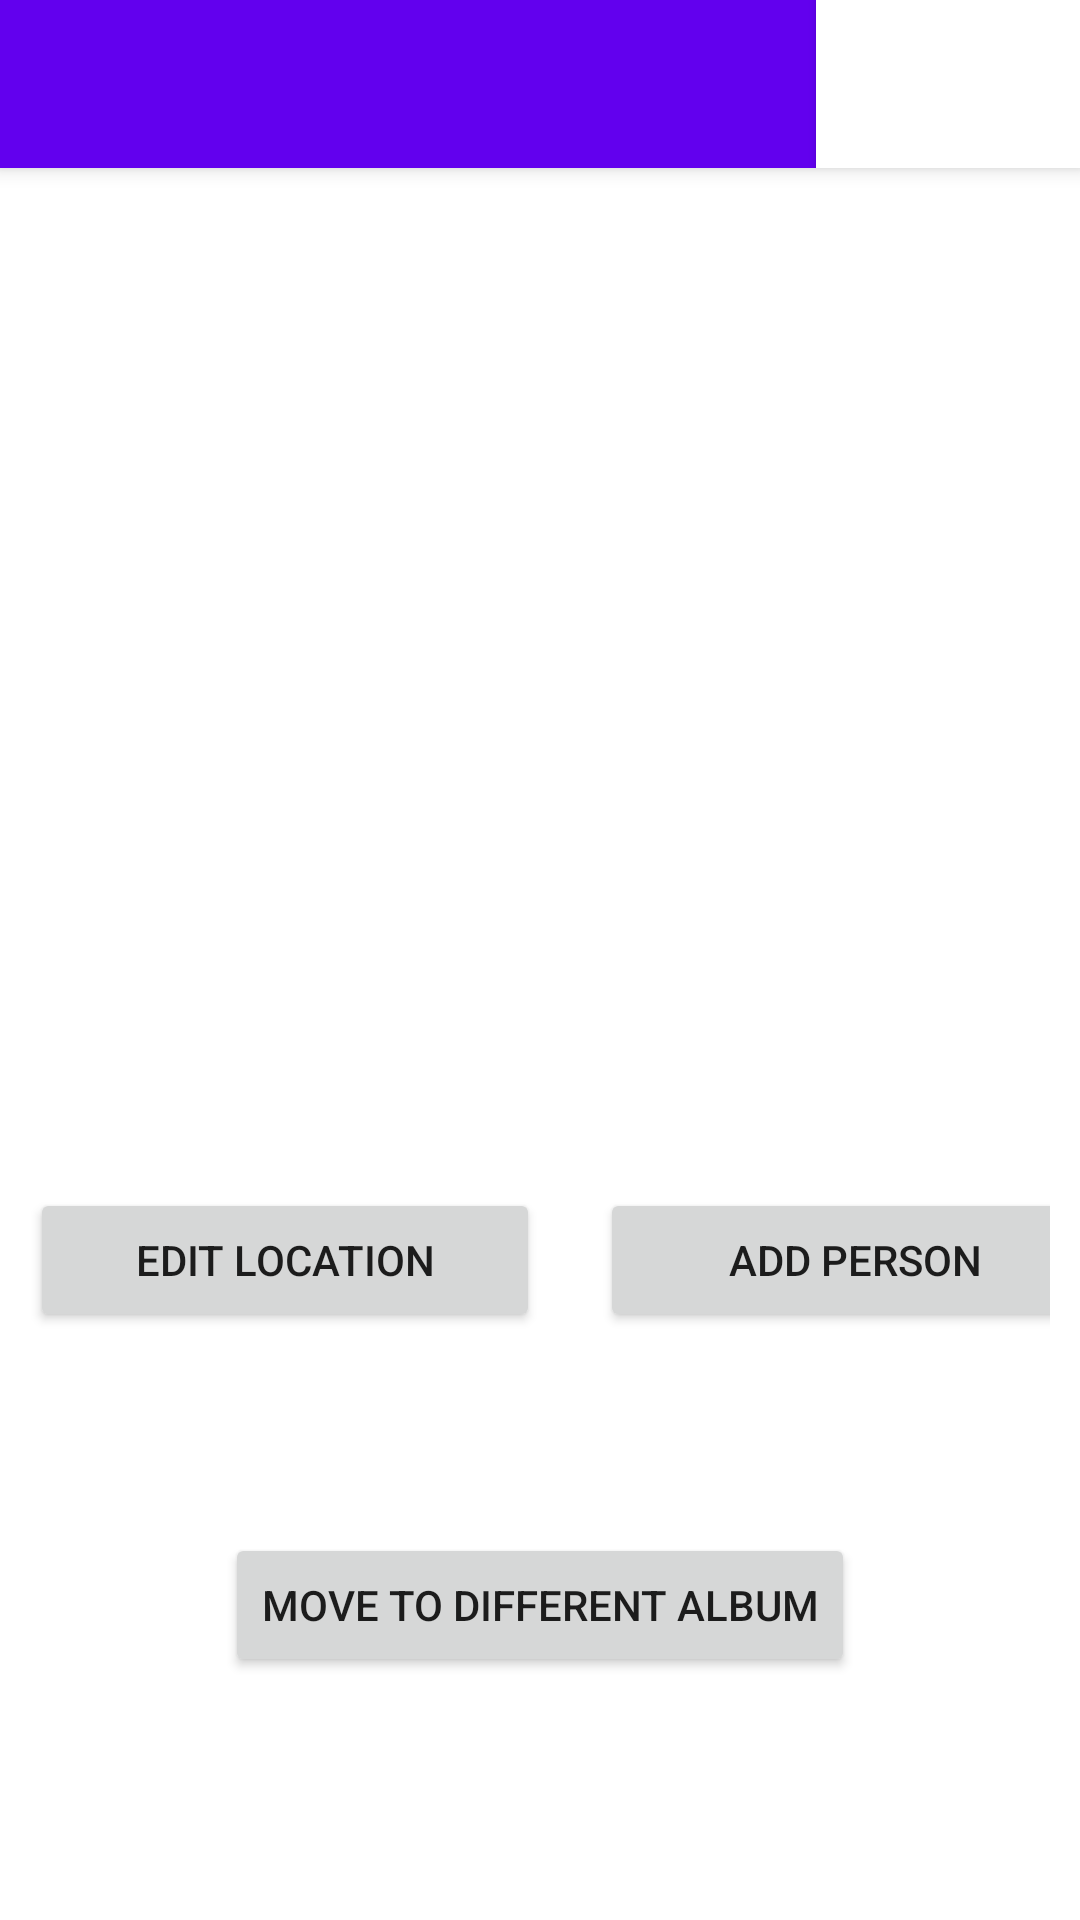

Reconstruct the res/layout file that produces this screen, plus the resources it refers to.
<!-- AndroidManifest.xml: application theme Theme.Photos38 -->
<!-- res/layout/activity_image_display.xml -->
<?xml version="1.0" encoding="utf-8"?>
<androidx.coordinatorlayout.widget.CoordinatorLayout xmlns:android="http://schemas.android.com/apk/res/android"
    xmlns:app="http://schemas.android.com/apk/res-auto"
    xmlns:tools="http://schemas.android.com/tools"
    android:layout_width="match_parent"
    android:layout_height="match_parent"
    tools:context=".ImageDisplay">

    <com.google.android.material.appbar.AppBarLayout
        android:layout_width="match_parent"
        android:layout_height="wrap_content"
        android:theme="@style/Theme.Photos38.AppBarOverlay">

        <androidx.appcompat.widget.Toolbar
            android:id="@+id/toolbar"
            android:layout_width="match_parent"
            android:layout_height="?attr/actionBarSize"
            android:background="?attr/colorPrimary"
            app:popupTheme="@style/Theme.Photos38.PopupOverlay">

            <LinearLayout
                android:layout_width="match_parent"
                android:layout_height="match_parent"
                android:gravity="right">
            <Button
                android:layout_width="wrap_content"
                android:layout_height="match_parent"
                android:background="@color/white"
                android:text="Back"
                android:onClick="back"/>
            </LinearLayout>

        </androidx.appcompat.widget.Toolbar>

    </com.google.android.material.appbar.AppBarLayout>

    <include layout="@layout/content_image_display" />

</androidx.coordinatorlayout.widget.CoordinatorLayout>
<!-- res/layout/content_image_display.xml (included above) -->
<?xml version="1.0" encoding="utf-8"?>
<LinearLayout xmlns:android="http://schemas.android.com/apk/res/android"
    xmlns:app="http://schemas.android.com/apk/res-auto"
    android:orientation="vertical"
    android:layout_width="match_parent"
    android:layout_height="match_parent"
    android:layout_marginTop="?attr/actionBarSize"
    android:padding="10dp">

    
    <LinearLayout
        android:layout_width="match_parent"
        android:layout_height="wrap_content"
        android:gravity="center"
        android:orientation="horizontal">

        <Button
            android:id="@+id/leftButton"
            android:layout_width="18dp"
            android:layout_height="30dp"
            android:background="@drawable/left_arrow"
            android:onClick="scrollLeft" />

        <Space
            android:layout_width="5dp"
            android:layout_height="match_parent" />


        <ImageView
            android:id="@+id/displayImage"
            android:layout_width="320dp"
            android:layout_height="320dp" />

        <Space
            android:layout_width="5dp"
            android:layout_height="match_parent" />

        <Button
            android:id="@+id/rightButton"
            android:layout_width="18dp"
            android:layout_height="30dp"
            android:background="@drawable/right_arrow"
            android:onClick="scrollRight" />

    </LinearLayout>

    <Space
        android:layout_width="match_parent"
        android:layout_height="10dp"/>

    <LinearLayout
        android:layout_width="match_parent"
        android:layout_height="115dp"
        android:orientation="horizontal">

        <LinearLayout
            android:layout_width="170dp"
            android:layout_height="150dp"
            android:orientation="vertical">

            <Button
                android:layout_width="match_parent"
                android:layout_height="wrap_content"
                android:onClick="addLocation"
                android:text="Edit Location"
                android:textAlignment="center" />

            <Space
                android:layout_width="match_parent"
                android:layout_height="10dp" />

            <TextView
                android:id="@+id/location"
                android:layout_width="match_parent"
                android:layout_height="wrap_content"
                android:textColor="@color/purple_500"
                android:textStyle="bold"
                android:textAlignment="center"
                android:textSize="16dp"/>
        </LinearLayout>

        <Space
            android:layout_width="20dp"
            android:layout_height="match_parent" />

        <LinearLayout
            android:layout_width="170dp"
            android:layout_height="150dp"
            android:orientation="vertical">

            <Button
                android:layout_width="match_parent"
                android:layout_height="wrap_content"
                android:onClick="addPerson"
                android:text="Add Person"
                android:textAlignment="center" />


            <ListView
                android:id="@+id/personList"
                android:layout_width="match_parent"
                android:layout_height="50dp" />
        </LinearLayout>

    </LinearLayout>


    <LinearLayout
        android:layout_width="match_parent"
        android:layout_height="wrap_content"
        android:gravity="center">

        <Button
            android:onClick="moveImage"
            android:layout_width="wrap_content"
            android:layout_height="wrap_content"
            android:text="Move To Different Album"
            android:textAlignment="center" />

    </LinearLayout>

</LinearLayout>
<!-- resources referenced by this layout -->
<resources>
  <style name="Theme.Photos38.AppBarOverlay" parent="ThemeOverlay.AppCompat.Dark.ActionBar" />
  <style name="Theme.Photos38.PopupOverlay" parent="ThemeOverlay.AppCompat.Light" />
  <style name="Theme.Photos38" parent="Theme.MaterialComponents.DayNight.DarkActionBar">
          
          <item name="colorPrimary">@color/purple_500</item>
          <item name="colorPrimaryVariant">@color/purple_700</item>
          <item name="colorOnPrimary">@color/white</item>
          
          <item name="colorSecondary">@color/teal_200</item>
          <item name="colorSecondaryVariant">@color/teal_700</item>
          <item name="colorOnSecondary">@color/black</item>
          
          <item name="android:statusBarColor" tools:targetApi="l">?attr/colorPrimaryVariant</item>
          
      </style>
  <!-- not gathered from this repository: default colours our renderer supplied (Android Studio template values) -->
  <color name="purple_500">#FF6200EE</color>
  <color name="purple_700">#FF3700B3</color>
  <color name="teal_200">#FF03DAC5</color>
  <color name="teal_700">#FF018786</color>
  <color name="black">#FF000000</color>
  <color name="white">#FFFFFFFF</color>
</resources>
